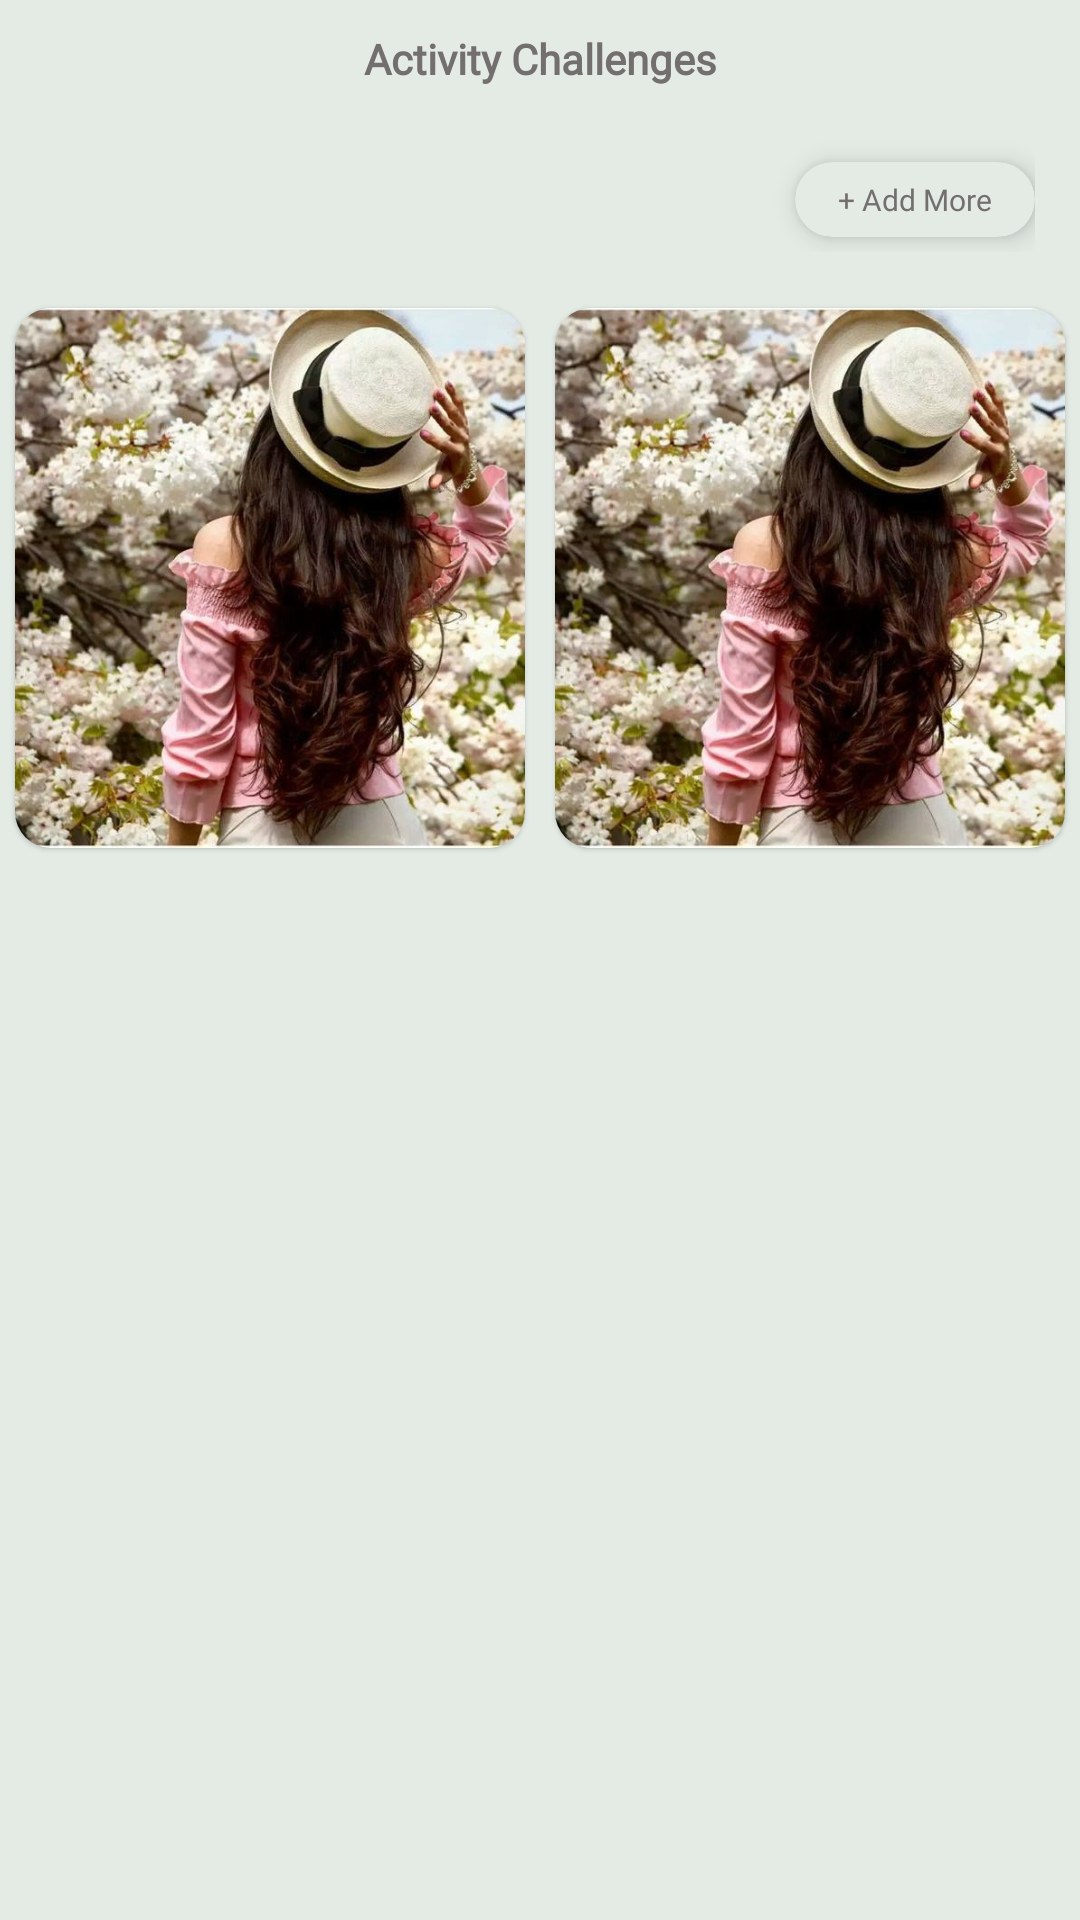

Here is an Android app screen rendered from its layout file. Give the layout XML and the strings, colors and styles it references.
<!-- AndroidManifest.xml: application theme Theme.Azadi -->
<!-- res/layout/fragment_dream.xml -->
<?xml version="1.0" encoding="utf-8"?>
<RelativeLayout xmlns:android="http://schemas.android.com/apk/res/android"
    xmlns:tools="http://schemas.android.com/tools"
    android:layout_width="match_parent"
    android:layout_height="match_parent"
    android:background="@color/background"
    xmlns:app="http://schemas.android.com/apk/res-auto"
    tools:context=".fragment.DreamFrag">

    <TextView
        android:layout_width="match_parent"
        android:layout_height="wrap_content"
        android:gravity="center"
        android:layout_below="@+id/viewPager"
        android:layout_marginTop="10dp"
        android:id="@+id/txChallenge"
        android:fontFamily="@font/google_sans_medium"
        android:text="Activity Challenges"
        android:textStyle="bold"
        android:textColor="@color/grey"
        android:textSize="14sp" />


    <LinearLayout
        android:layout_width="match_parent"
        android:layout_height="wrap_content"
        android:id="@+id/llMian1"
        android:layout_below="@+id/txChallenge"
        android:orientation="vertical">


        <soup.neumorphism.NeumorphCardView
            android:id="@+id/card"

            style="@style/Widget.Neumorph.ImageButton"
            android:layout_width="match_parent"
            android:layout_height="@dimen/_45sdp"
            android:layout_marginStart="15dp"
            android:layout_marginEnd="15dp"
            android:layout_marginTop="5dp"
            android:scaleType="centerInside"
            app:neumorph_shapeType="flat">

            <RelativeLayout
                android:layout_width="match_parent"
                android:layout_height="wrap_content">
                <TextView
                    android:id="@+id/txShare"
                    android:layout_width="wrap_content"
                    android:layout_height="wrap_content"
                    android:layout_centerVertical="true"
                    android:fontFamily="@font/google_sans_medium"
                    android:text="Villa in London"
                    android:layout_marginStart="15dp"
                    android:textColor="@color/grey"
                    android:textSize="13sp"
                    android:textStyle="bold" />


                <com.google.android.material.card.MaterialCardView
                    android:layout_width="20dp"
                    android:layout_height="20dp"
                    android:visibility="visible"
                    android:layout_marginTop="5dp"
                    android:layout_alignParentRight="true"
                    android:layout_marginEnd="25dp"
                    android:layout_marginBottom="5dp"
                    android:layout_centerVertical="true"
                    app:cardBackgroundColor="@color/background"
                    app:cardCornerRadius="12dp"
                    app:cardElevation="5dp">


                    <ImageView
                        android:layout_width="15dp"
                        android:layout_height="15dp"
                        android:layout_gravity="center"
                        android:src="@drawable/rightarrow" />

                </com.google.android.material.card.MaterialCardView>



            </RelativeLayout>


        </soup.neumorphism.NeumorphCardView>




        <soup.neumorphism.NeumorphCardView
            style="@style/Widget.Neumorph.ImageButton"
            android:layout_width="match_parent"
            android:layout_height="@dimen/_45sdp"
            android:layout_marginStart="15dp"
            android:layout_marginEnd="15dp"
            android:scaleType="centerInside"
            app:neumorph_shapeType="flat">

            <RelativeLayout
                android:layout_width="match_parent"
                android:layout_height="wrap_content">
                <TextView
                    android:layout_width="wrap_content"
                    android:layout_height="wrap_content"
                    android:layout_centerVertical="true"
                    android:fontFamily="@font/google_sans_medium"
                    android:text="Gold Medal in Nationals"
                    android:layout_marginStart="15dp"
                    android:textColor="@color/grey"
                    android:textSize="13sp"
                    android:textStyle="bold" />


                <com.google.android.material.card.MaterialCardView
                    android:layout_width="20dp"
                    android:layout_height="20dp"
                    android:visibility="visible"
                    android:layout_alignParentRight="true"
                    android:layout_marginEnd="25dp"
                    android:layout_marginTop="5dp"
                    android:layout_marginBottom="5dp"
                    android:layout_centerVertical="true"
                    app:cardBackgroundColor="@color/background"
                    app:cardCornerRadius="12dp"
                    app:cardElevation="5dp">


                    <ImageView
                        android:layout_width="15dp"
                        android:layout_height="15dp"
                        android:layout_gravity="center"
                        android:src="@drawable/rightarrow" />

                </com.google.android.material.card.MaterialCardView>



            </RelativeLayout>


        </soup.neumorphism.NeumorphCardView>




        <soup.neumorphism.NeumorphCardView
            style="@style/Widget.Neumorph.ImageButton"
            android:layout_width="match_parent"
            android:layout_height="@dimen/_45sdp"
            android:layout_marginStart="15dp"
            android:layout_marginEnd="15dp"
            android:scaleType="centerInside"
            app:neumorph_shapeType="flat">

            <RelativeLayout
                android:layout_width="match_parent"
                android:layout_height="wrap_content">
                <TextView
                    android:layout_width="wrap_content"
                    android:layout_height="wrap_content"
                    android:layout_centerVertical="true"
                    android:fontFamily="@font/google_sans_medium"
                    android:text="World Tour"
                    android:layout_marginStart="15dp"
                    android:textColor="@color/grey"
                    android:textSize="13sp"
                    android:textStyle="bold" />


                <com.google.android.material.card.MaterialCardView
                    android:layout_width="20dp"
                    android:layout_height="20dp"
                    android:visibility="visible"
                    android:layout_marginTop="5dp"
                    android:layout_alignParentRight="true"
                    android:layout_marginEnd="25dp"
                    android:layout_marginBottom="5dp"
                    android:layout_centerVertical="true"
                    app:cardBackgroundColor="@color/background"
                    app:cardCornerRadius="12dp"
                    app:cardElevation="5dp">


                    <ImageView
                        android:layout_width="15dp"
                        android:layout_height="15dp"
                        android:layout_gravity="center"
                        android:src="@drawable/rightarrow" />

                </com.google.android.material.card.MaterialCardView>



            </RelativeLayout>


        </soup.neumorphism.NeumorphCardView>



        <RelativeLayout
            android:layout_width="match_parent"
            android:layout_marginEnd="15dp"
            android:layout_height="wrap_content">

            <com.google.android.material.card.MaterialCardView
                android:layout_width="80dp"
                android:layout_height="25dp"
                android:layout_marginTop="20dp"

                android:layout_alignParentRight="true"
                android:layout_marginBottom="5dp"
                app:cardBackgroundColor="@color/background"
                app:cardCornerRadius="15dp"
                app:cardElevation="5dp">

                <TextView
                    android:layout_width="wrap_content"
                    android:layout_height="wrap_content"
                    android:layout_gravity="center"
                    android:fontFamily="@font/google_sans_medium"
                    android:text="+ Add More"
                    android:textColor="@color/grey"
                    android:textSize="10sp" />


            </com.google.android.material.card.MaterialCardView>


        </RelativeLayout>


        <TextView
            android:layout_width="wrap_content"
            android:layout_height="wrap_content"
            android:fontFamily="@font/google_sans_medium"
            android:textStyle="normal"
            android:textSize="10sp"
            android:textColor="#818386"
            android:lineSpacingExtra="3sp"
            android:gravity="center_horizontal"
            tools:text="“People do not only talk about successes, they talk about people
who overcame their challenges or disabilities. Others are inspired
when you are able to overcome your challenges.”"
            />


        <LinearLayout
            android:layout_width="match_parent"
            android:orientation="horizontal"
            android:layout_weight="2"
            android:layout_height="wrap_content">

            <com.google.android.material.card.MaterialCardView
                android:layout_width="match_parent"
                app:cardCornerRadius="12dp"
                android:layout_margin="5dp"
                android:layout_weight="1"
                android:layout_height="wrap_content">

                <RelativeLayout
                    android:layout_width="match_parent"
                    android:layout_height="wrap_content"
                    android:id="@+id/rlSelect"
                    >

                    <ImageView
                        android:id="@+id/image"
                        android:layout_width="match_parent"
                        android:layout_height="180dp"
                        android:scaleType="fitXY"
                        android:src="@drawable/girl" />


                </RelativeLayout>

            </com.google.android.material.card.MaterialCardView>

            <com.google.android.material.card.MaterialCardView
                android:layout_width="match_parent"
                app:cardCornerRadius="12dp"
                android:layout_margin="5dp"
                android:layout_weight="1"
                android:layout_height="180dp">

                <RelativeLayout
                    android:layout_width="match_parent"
                    android:layout_height="wrap_content"
                    >

                    <ImageView
                        android:layout_width="match_parent"
                        android:layout_height="wrap_content"
                        android:scaleType="fitXY"
                        android:src="@drawable/girl" />


                </RelativeLayout>

            </com.google.android.material.card.MaterialCardView>



        </LinearLayout>



    </LinearLayout>





</RelativeLayout>
<!-- resources referenced by this layout -->
<resources>
  <color name="background">#E4EBE5</color>
  <color name="grey">#736F6F</color>
  <!-- drawable girl: jpg bitmap (drawable, 70361 bytes) -->
  <!-- drawable rightarrow: png bitmap (drawable, 2547 bytes) -->
  <style name="Theme.Azadi" parent="Theme.MaterialComponents.DayNight.NoActionBar">
          
          <item name="colorPrimary">@color/purple_500</item>
          <item name="colorPrimaryVariant">@color/purple_700</item>
          <item name="colorOnPrimary">@color/white</item>
          
          <item name="colorSecondary">@color/teal_200</item>
          <item name="colorSecondaryVariant">@color/teal_700</item>
          <item name="colorOnSecondary">@color/black</item>
          
          <item name="android:statusBarColor" tools:targetApi="l">?attr/colorPrimaryVariant</item>
          
      </style>
  <color name="purple_500">#559388</color>
  <color name="purple_700">#559388</color>
  <color name="white">#FFFFFFFF</color>
  <color name="teal_200">#FF03DAC5</color>
  <color name="teal_700">#FF018786</color>
  <color name="black">#FF000000</color>
</resources>
